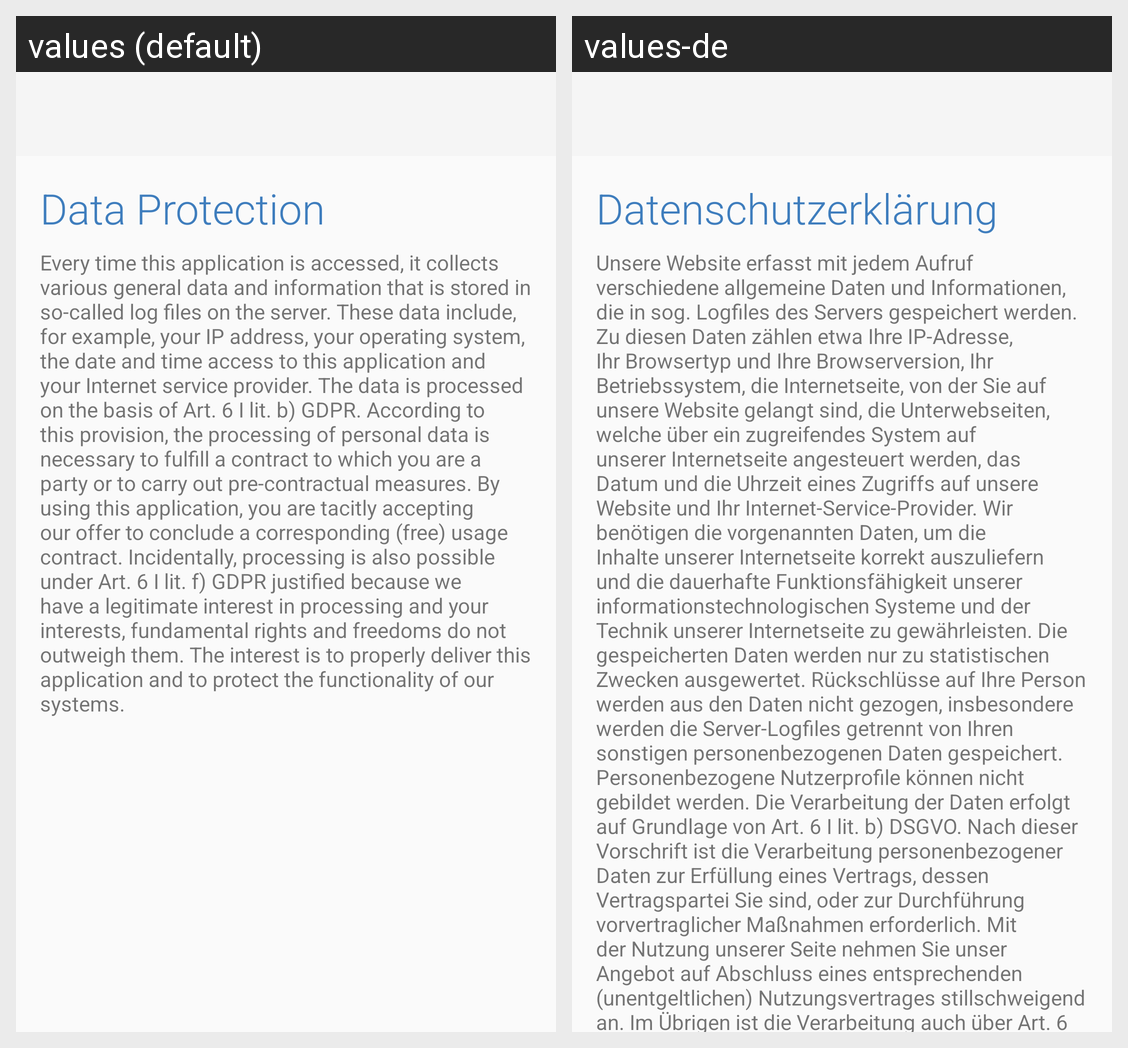

The same Android screen rendered under two of its app's locales, left to right. List the strings drawn on it with the default value and each locale's translation.
Android screen res/layout/activity_data_protection.xml rendered under 2 locales, left to right: values (default), values-de. Device: Nexus 5 (rendered at 1080×1920; each locale shown at half size, 540×960, under a caption strip naming it); theme AppTheme.
Strings drawn on this screen, with the default value and each locale's value (text and hints the layout hard-codes, and strings that could not be matched under every locale, appear in the picture but are not listed):

data_security
  values: Data Protection
  values-de: Datenschutzerklärung

info_data_security
  values: Every time this application is accessed, it collects various general data and information that is stored in so-called log files on the server. These data include, for example, your IP address, your operating system, the date and time access to this application and your Internet service provider. The data is processed on the basis of Art. 6 I lit. b) GDPR. According to this provision, the …[clipped]
  values-de: Unsere Website erfasst mit jedem Aufruf verschiedene allgemeine Daten und Informationen, die in sog. Logfiles des Servers gespeichert werden. Zu diesen Daten zählen etwa Ihre IP-Adresse, Ihr Browsertyp und Ihre Browserversion, Ihr Betriebssystem, die Internetseite, von der Sie auf unsere Website gelangt sind, die Unterwebseiten, welche über ein zugreifendes System auf unserer Internetseite …[clipped]
